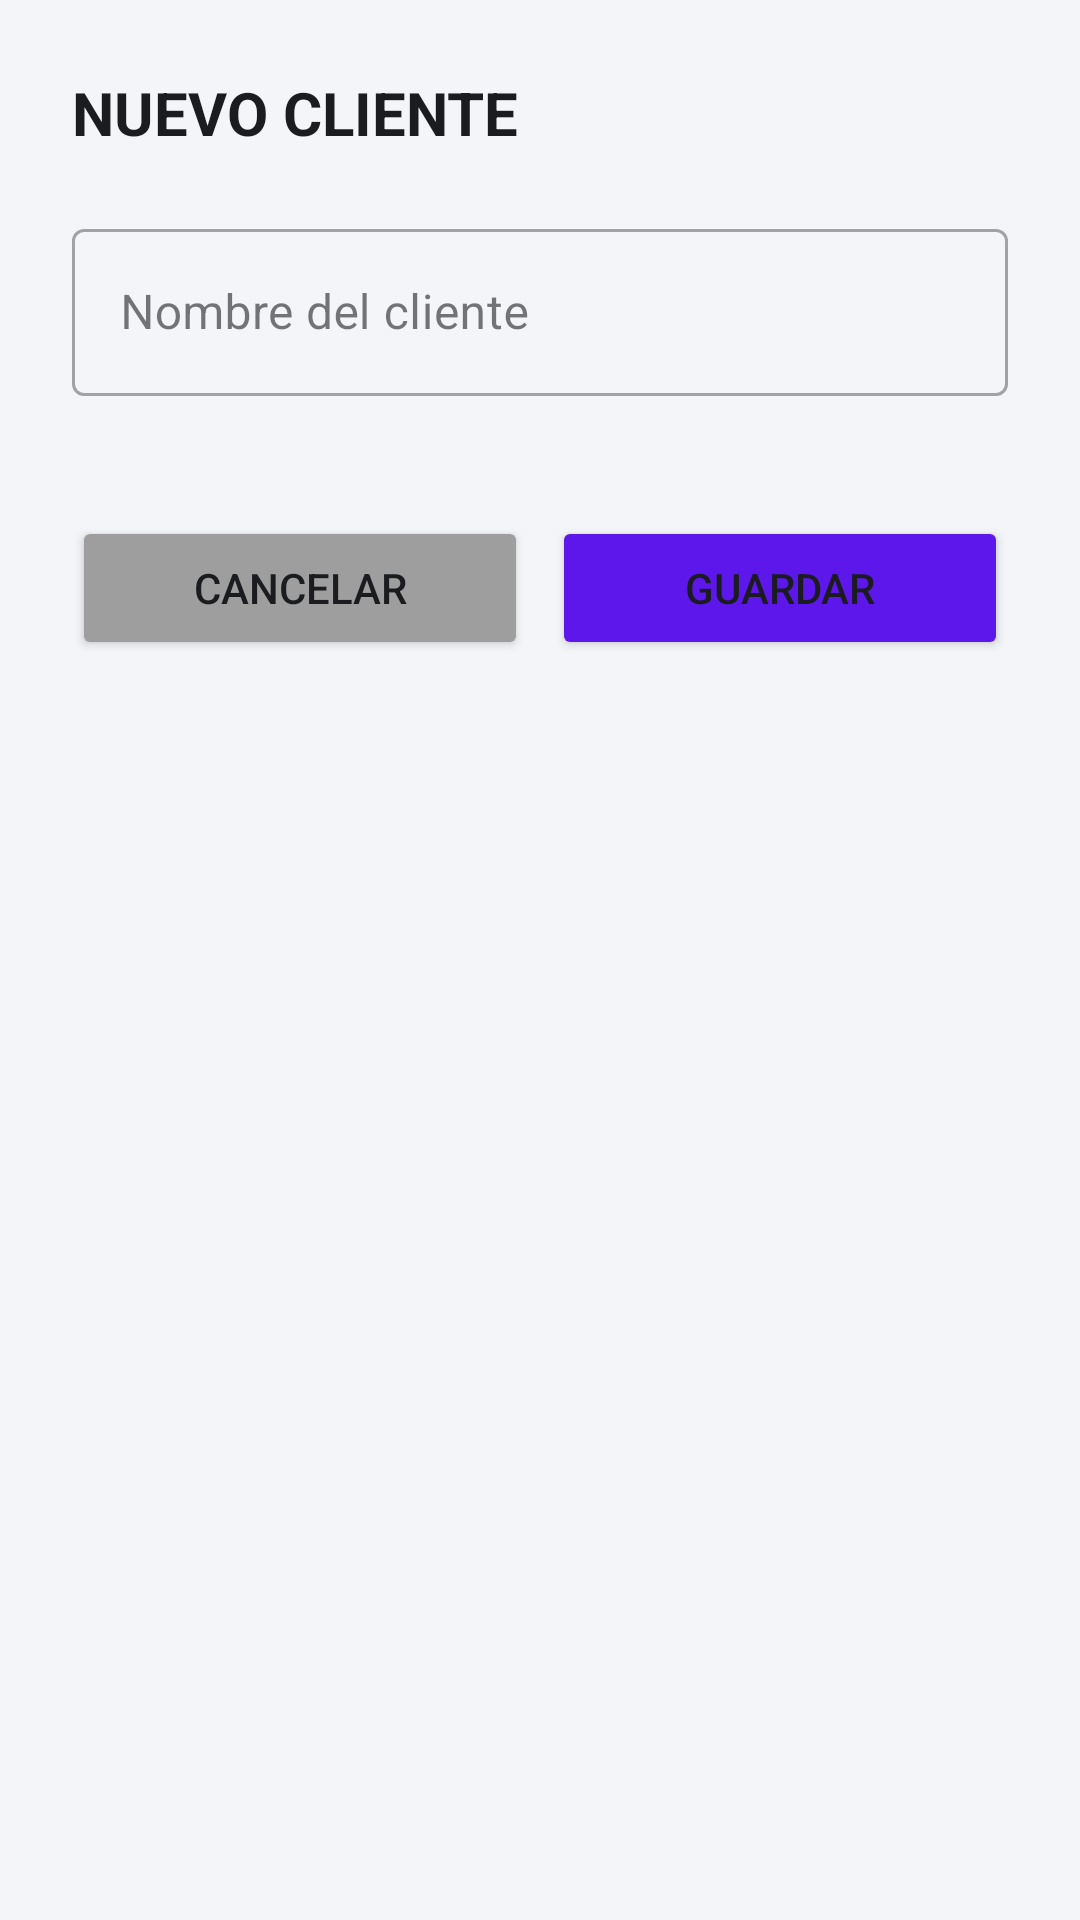

Reconstruct the res/layout file that produces this screen, plus the resources it refers to.
<!-- AndroidManifest.xml: application theme Theme.INGSOFTWAREABARROTEZPEREZ -->
<!-- res/layout/dialog_nuevo_cliente.xml -->
<?xml version="1.0" encoding="utf-8"?>
<LinearLayout xmlns:android="http://schemas.android.com/apk/res/android"
    xmlns:app="http://schemas.android.com/apk/res-auto"
    android:layout_width="match_parent"
    android:layout_height="wrap_content"
    android:orientation="vertical"
    android:padding="24dp">

    <TextView
        android:layout_width="wrap_content"
        android:layout_height="wrap_content"
        android:layout_marginBottom="20dp"
        android:text="NUEVO CLIENTE"
        android:textColor="?android:attr/textColorPrimary"
        android:textSize="20sp"
        android:textStyle="bold" />

    <com.google.android.material.textfield.TextInputLayout
        style="@style/Widget.MaterialComponents.TextInputLayout.OutlinedBox"
        android:layout_width="match_parent"
        android:layout_height="wrap_content"
        android:layout_marginBottom="16dp"
        android:hint="Nombre del cliente">

        <com.google.android.material.textfield.TextInputEditText
            android:id="@+id/etNombreCliente"
            android:layout_width="match_parent"
            android:layout_height="wrap_content"
            android:inputType="textPersonName" />
    </com.google.android.material.textfield.TextInputLayout>

    <com.google.android.material.textfield.TextInputLayout
        style="@style/Widget.MaterialComponents.TextInputLayout.OutlinedBox"
        android:layout_width="match_parent"
        android:layout_height="wrap_content"
        android:layout_marginBottom="24dp"
        android:hint="Teléfono (Opcional)"/>

    <LinearLayout
        android:layout_width="match_parent"
        android:layout_height="wrap_content"
        android:orientation="horizontal">

        <Button
            android:id="@+id/btnCancelarCliente"
            android:layout_width="0dp"
            android:layout_height="wrap_content"
            android:layout_marginEnd="8dp"
            android:layout_weight="1"
            android:backgroundTint="#9E9E9E"
            android:text="Cancelar" />

        <Button
            android:id="@+id/btnGuardarCliente"
            android:layout_width="0dp"
            android:layout_height="wrap_content"
            android:layout_weight="1"
            android:backgroundTint="#5E17EB"
            android:text="Guardar" />

    </LinearLayout>
</LinearLayout>
<!-- resources referenced by this layout -->
<resources>
  <style name="Theme.INGSOFTWAREABARROTEZPEREZ" parent="Base.Theme.INGSOFTWAREABARROTEZPEREZ" />
  <style name="Base.Theme.INGSOFTWAREABARROTEZPEREZ" parent="Theme.Material3.DayNight.NoActionBar">
  
          <item name="colorPrimary">#3A5BA0</item>
          <item name="colorOnPrimary">#FFFFFF</item>
          <item name="colorPrimaryContainer">#D6E3FF</item>
          <item name="colorOnPrimaryContainer">#001B4D</item>
  
          <item name="android:colorBackground">#F4F5F9</item>
          <item name="android:windowBackground">#F4F5F9</item>
  
          <item name="colorSurface">#FFFFFF</item>
          <item name="colorOnSurface">#1A1C20</item>
          <item name="colorSurfaceVariant">#E1E2EC</item>
          <item name="colorOnSurfaceVariant">#44464F</item>
  
          <item name="android:textColorPrimary">#1A1C20</item>
          <item name="android:textColorSecondary">#44464F</item>
          <item name="android:textColorHint">#74767F</item>
  
          <item name="colorOutline">#74767F</item>
  
          <item name="colorError">#BA1A1A</item>
          <item name="colorOnError">#FFFFFF</item>
  
          <item name="materialAlertDialogTheme">@style/ThemeOverlay.Abarrotes.Dialogo</item>
  
      </style>
  <style name="ThemeOverlay.Abarrotes.Dialogo" parent="ThemeOverlay.Material3.MaterialAlertDialog">
          <item name="shapeAppearanceOverlay">@style/ShapeAppearanceOverlay.Abarrotes.Dialogo</item>
      </style>
  <style name="ShapeAppearanceOverlay.Abarrotes.Dialogo" parent="">
          <item name="cornerFamily">rounded</item>
          <item name="cornerSize">24dp</item>
      </style>
</resources>
